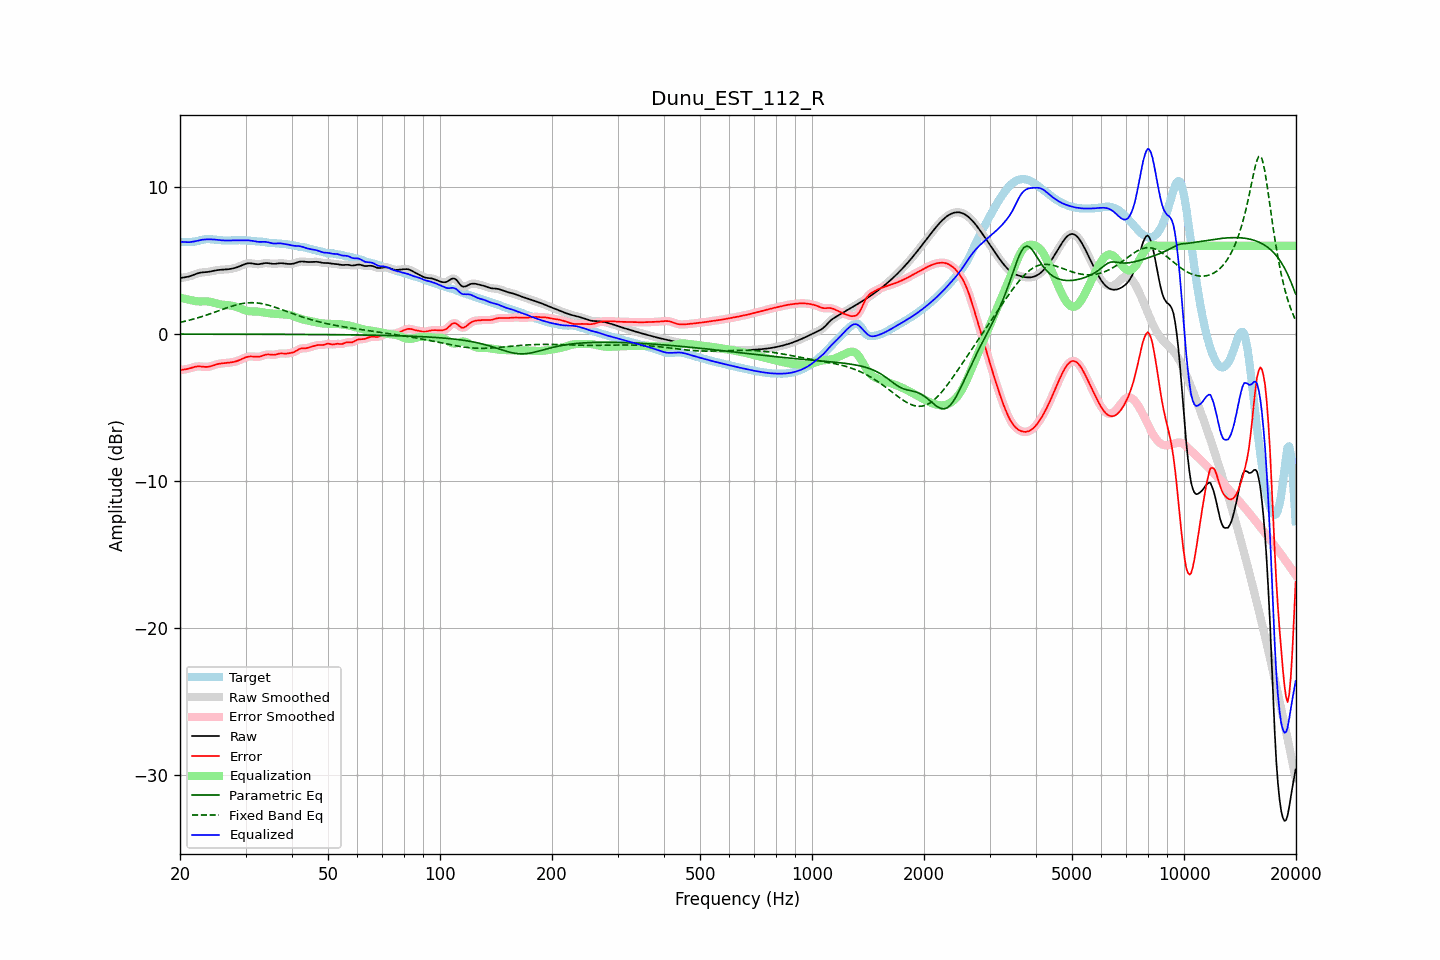

Source data for this figure (header and first rows):
frequency, raw, error, smoothed, error_smoothed, equalization, parametric_eq, fixed_band_eq, equalized_raw, equalized_smoothed, target
20.00, 3.80, -2.45, 3.81, -2.45, 2.48, -0.01, 0.79, 6.28, 6.28, 6.25
20.20, 3.83, -2.44, 3.82, -2.44, 2.45, -0.01, 0.81, 6.27, 6.27, 6.26
20.40, 3.84, -2.42, 3.84, -2.43, 2.42, -0.01, 0.84, 6.26, 6.26, 6.27
20.61, 3.86, -2.41, 3.86, -2.41, 2.39, -0.01, 0.86, 6.26, 6.26, 6.27
20.81, 3.88, -2.39, 3.88, -2.39, 2.37, -0.01, 0.89, 6.25, 6.25, 6.27
21.02, 3.90, -2.37, 3.90, -2.37, 2.35, -0.01, 0.92, 6.25, 6.25, 6.27
21.23, 3.93, -2.34, 3.93, -2.34, 2.32, -0.01, 0.94, 6.25, 6.25, 6.27
21.44, 3.96, -2.31, 3.96, -2.31, 2.30, -0.01, 0.97, 6.27, 6.27, 6.27
21.66, 4.01, -2.27, 4.00, -2.27, 2.28, -0.01, 1.00, 6.28, 6.28, 6.28
21.87, 4.05, -2.24, 4.05, -2.24, 2.25, -0.01, 1.03, 6.30, 6.30, 6.29
22.09, 4.09, -2.22, 4.09, -2.22, 2.23, -0.01, 1.07, 6.32, 6.32, 6.31
22.31, 4.13, -2.21, 4.13, -2.21, 2.22, -0.01, 1.10, 6.35, 6.35, 6.33
22.54, 4.16, -2.20, 4.16, -2.20, 2.22, -0.01, 1.13, 6.38, 6.38, 6.36
22.76, 4.18, -2.21, 4.18, -2.21, 2.22, -0.01, 1.16, 6.40, 6.40, 6.39
22.99, 4.20, -2.22, 4.19, -2.22, 2.22, -0.01, 1.20, 6.42, 6.42, 6.42
23.22, 4.20, -2.24, 4.20, -2.23, 2.23, -0.01, 1.23, 6.43, 6.43, 6.44
23.45, 4.21, -2.24, 4.21, -2.24, 2.23, -0.01, 1.27, 6.44, 6.44, 6.45
23.69, 4.22, -2.24, 4.22, -2.24, 2.22, -0.01, 1.31, 6.44, 6.44, 6.46
23.92, 4.24, -2.22, 4.24, -2.22, 2.21, -0.01, 1.35, 6.44, 6.44, 6.46
24.16, 4.26, -2.19, 4.26, -2.19, 2.18, -0.01, 1.38, 6.44, 6.44, 6.45
24.40, 4.28, -2.16, 4.28, -2.16, 2.16, -0.01, 1.42, 6.44, 6.44, 6.44
24.65, 4.30, -2.12, 4.30, -2.12, 2.13, -0.01, 1.46, 6.43, 6.43, 6.43
24.89, 4.33, -2.09, 4.33, -2.09, 2.10, -0.01, 1.50, 6.42, 6.42, 6.41
25.14, 4.34, -2.06, 4.34, -2.06, 2.07, -0.01, 1.54, 6.41, 6.41, 6.40
25.39, 4.36, -2.03, 4.36, -2.03, 2.04, -0.01, 1.58, 6.40, 6.40, 6.39
25.65, 4.37, -2.01, 4.37, -2.01, 2.02, -0.01, 1.62, 6.39, 6.39, 6.38
25.91, 4.38, -2.00, 4.38, -2.00, 2.00, -0.01, 1.66, 6.38, 6.38, 6.37
26.16, 4.38, -1.99, 4.38, -1.99, 1.99, -0.01, 1.70, 6.37, 6.37, 6.37
26.43, 4.39, -1.98, 4.39, -1.98, 1.98, -0.01, 1.74, 6.36, 6.36, 6.37
26.69, 4.40, -1.97, 4.40, -1.97, 1.97, -0.01, 1.78, 6.36, 6.36, 6.36
26.96, 4.41, -1.96, 4.41, -1.96, 1.96, -0.01, 1.81, 6.36, 6.36, 6.36
27.23, 4.42, -1.94, 4.42, -1.94, 1.94, -0.01, 1.85, 6.37, 6.37, 6.37
27.50, 4.44, -1.93, 4.44, -1.93, 1.93, -0.01, 1.89, 6.37, 6.37, 6.37
27.77, 4.46, -1.91, 4.46, -1.91, 1.91, -0.01, 1.92, 6.37, 6.37, 6.37
28.05, 4.49, -1.89, 4.49, -1.89, 1.88, -0.01, 1.95, 6.37, 6.37, 6.38
28.33, 4.53, -1.86, 4.53, -1.86, 1.85, -0.01, 1.98, 6.37, 6.37, 6.38
28.62, 4.56, -1.82, 4.56, -1.82, 1.81, -0.01, 2.01, 6.37, 6.37, 6.38
28.90, 4.61, -1.78, 4.61, -1.77, 1.77, -0.01, 2.03, 6.37, 6.38, 6.38
29.19, 4.65, -1.73, 4.65, -1.73, 1.72, -0.01, 2.06, 6.38, 6.38, 6.38
29.48, 4.70, -1.68, 4.70, -1.68, 1.68, -0.01, 2.08, 6.38, 6.38, 6.38
29.78, 4.74, -1.63, 4.74, -1.63, 1.63, -0.01, 2.09, 6.38, 6.38, 6.37
30.08, 4.78, -1.59, 4.78, -1.59, 1.60, -0.01, 2.11, 6.38, 6.38, 6.37
30.38, 4.81, -1.55, 4.81, -1.55, 1.57, -0.01, 2.12, 6.38, 6.37, 6.36
30.68, 4.82, -1.53, 4.82, -1.53, 1.55, -0.01, 2.13, 6.37, 6.37, 6.35
30.99, 4.81, -1.53, 4.81, -1.53, 1.54, -0.02, 2.13, 6.36, 6.35, 6.34
31.30, 4.80, -1.53, 4.80, -1.53, 1.54, -0.02, 2.13, 6.34, 6.34, 6.33
31.61, 4.78, -1.54, 4.78, -1.54, 1.54, -0.02, 2.13, 6.32, 6.32, 6.32
31.93, 4.76, -1.55, 4.76, -1.55, 1.54, -0.02, 2.12, 6.30, 6.30, 6.31
32.24, 4.75, -1.55, 4.75, -1.55, 1.53, -0.02, 2.11, 6.28, 6.28, 6.30
32.57, 4.75, -1.55, 4.75, -1.55, 1.52, -0.02, 2.10, 6.27, 6.27, 6.30
32.89, 4.76, -1.53, 4.77, -1.53, 1.50, -0.02, 2.08, 6.27, 6.27, 6.29
33.22, 4.79, -1.49, 4.79, -1.49, 1.48, -0.02, 2.07, 6.27, 6.27, 6.28
33.55, 4.81, -1.46, 4.81, -1.46, 1.46, -0.02, 2.04, 6.27, 6.27, 6.27
33.89, 4.83, -1.42, 4.82, -1.42, 1.44, -0.02, 2.02, 6.27, 6.27, 6.25
34.23, 4.83, -1.40, 4.83, -1.40, 1.43, -0.02, 1.99, 6.26, 6.26, 6.23
34.57, 4.82, -1.39, 4.82, -1.39, 1.42, -0.02, 1.96, 6.24, 6.23, 6.21
34.92, 4.80, -1.40, 4.80, -1.40, 1.40, -0.02, 1.93, 6.21, 6.21, 6.20
35.27, 4.78, -1.41, 4.79, -1.41, 1.40, -0.02, 1.90, 6.18, 6.18, 6.20
35.62, 4.77, -1.42, 4.78, -1.42, 1.39, -0.02, 1.86, 6.16, 6.16, 6.19
35.97, 4.77, -1.41, 4.78, -1.41, 1.38, -0.02, 1.83, 6.15, 6.16, 6.18
... 635 more rows
